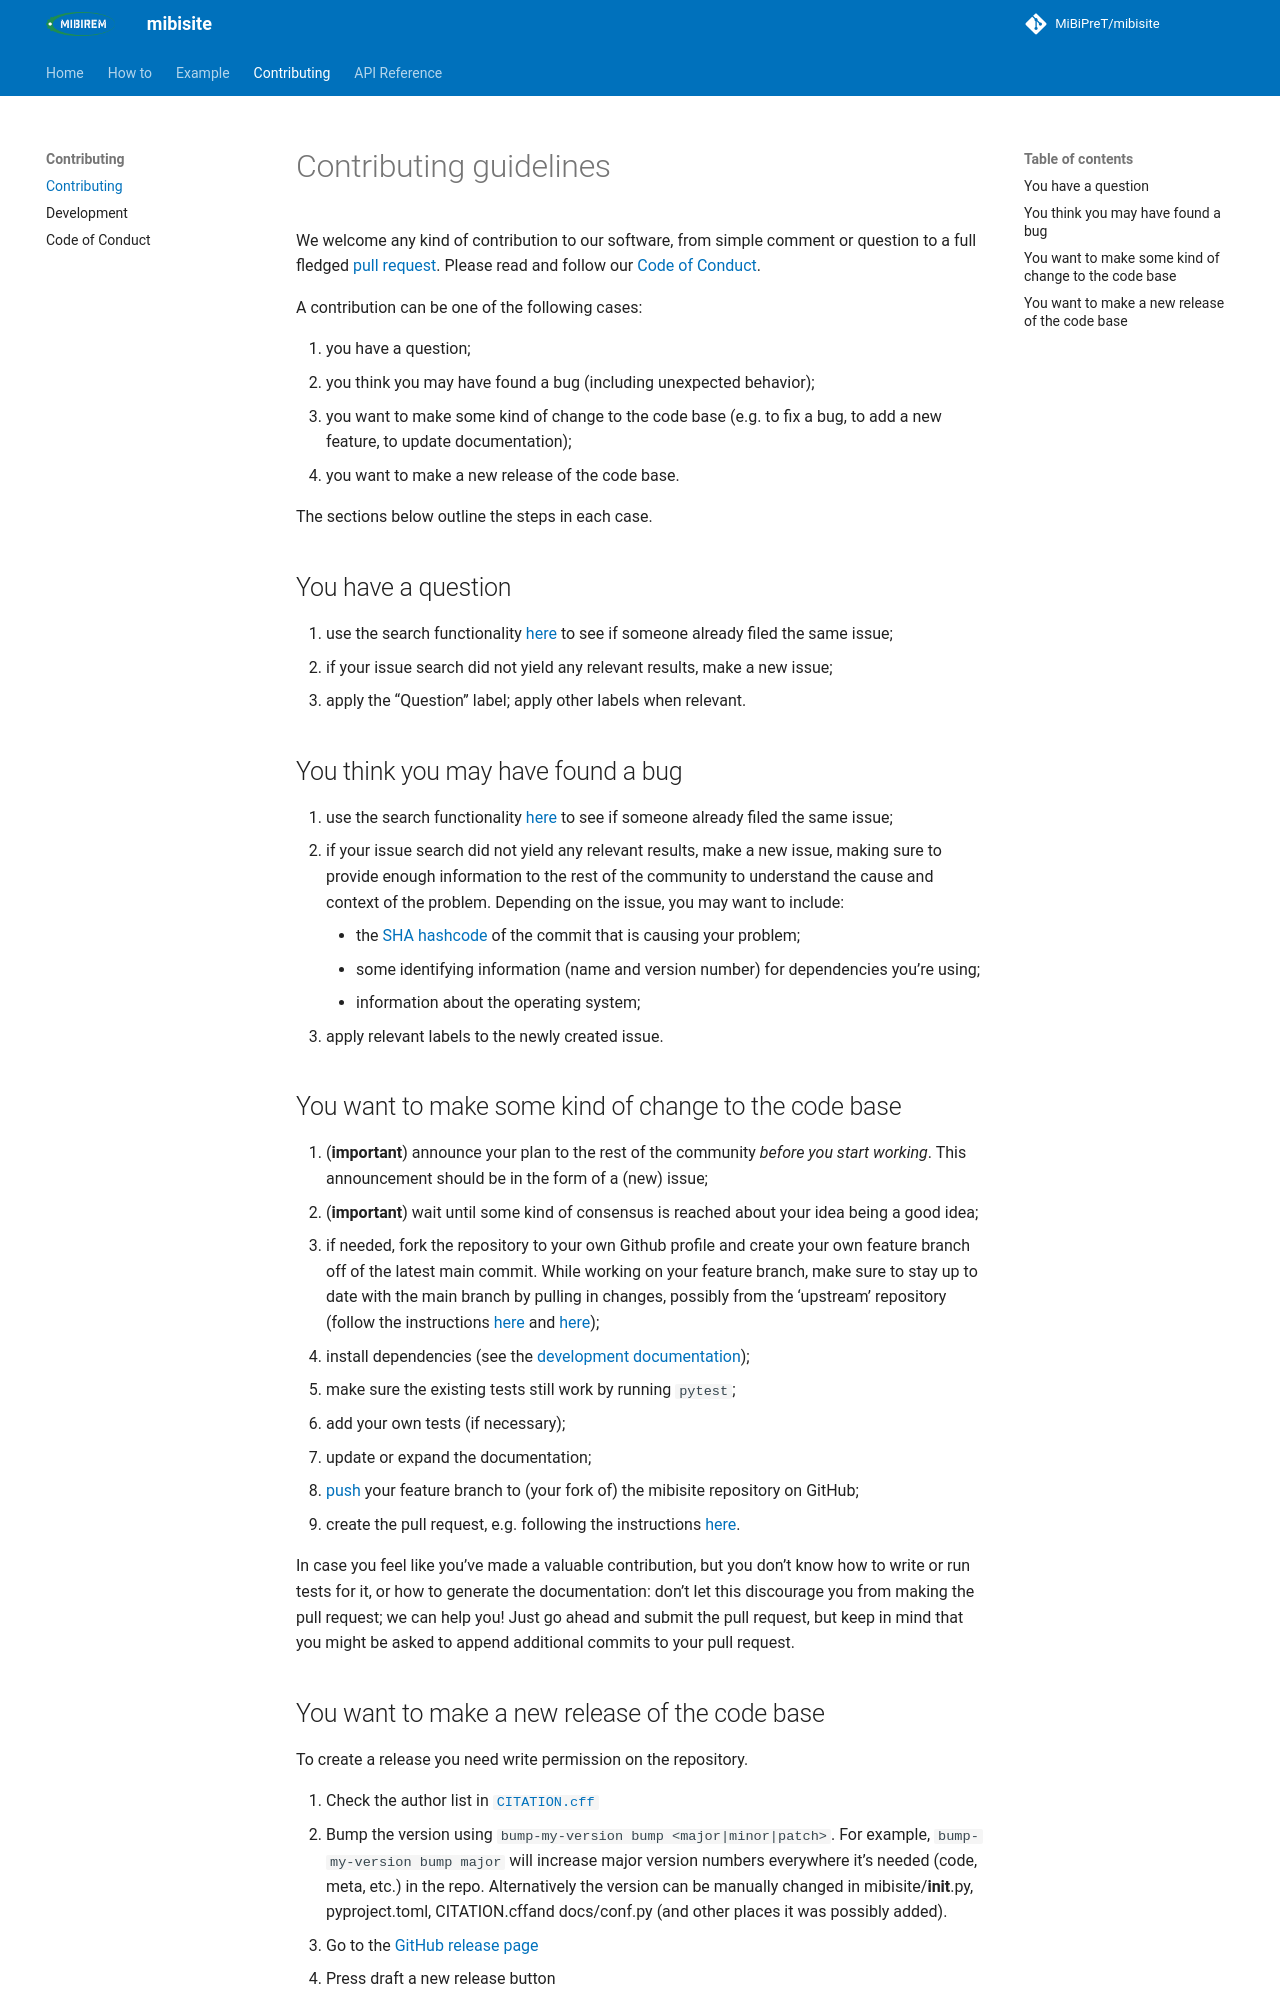

repository: MiBiPreT/mibisite · page: develop/CONTRIBUTING/index.html · generator: mkdocs

# Contributing guidelines

We welcome any kind of contribution to our software, from simple comment or question to a full fledged [pull request](https://help.github.com/articles/about-pull-requests/). Please read and follow our [Code of Conduct](CODE_OF_CONDUCT.md).

A contribution can be one of the following cases:

1. you have a question;
1. you think you may have found a bug (including unexpected behavior);
1. you want to make some kind of change to the code base (e.g. to fix a bug, to add a new feature, to update documentation);
1. you want to make a new release of the code base.

The sections below outline the steps in each case.

## You have a question

1. use the search functionality [here](https://github.com/MiBiPreT/mibisite/issues) to see if someone already filed the same issue;
2. if your issue search did not yield any relevant results, make a new issue;
3. apply the "Question" label; apply other labels when relevant.

## You think you may have found a bug

1. use the search functionality [here](https://github.com/MiBiPreT/mibisite/issues) to see if someone already filed the same issue;
1. if your issue search did not yield any relevant results, make a new issue, making sure to provide enough information to the rest of the community to understand the cause and context of the problem. Depending on the issue, you may want to include:
    - the [SHA hashcode](https://help.github.com/articles/autolinked-references-and-urls/#commit-shas) of the commit that is causing your problem;
    - some identifying information (name and version number) for dependencies you're using;
    - information about the operating system;
1. apply relevant labels to the newly created issue.

## You want to make some kind of change to the code base

1. (**important**) announce your plan to the rest of the community *before you start working*. This announcement should be in the form of a (new) issue;
1. (**important**) wait until some kind of consensus is reached about your idea being a good idea;
1. if needed, fork the repository to your own Github profile and create your own feature branch off of the latest main commit. While working on your feature branch, make sure to stay up to date with the main branch by pulling in changes, possibly from the 'upstream' repository (follow the instructions [here](https://help.github.com/articles/configuring-a-remote-for-a-fork/) and [here](https://help.github.com/articles/syncing-a-fork/));
1. install dependencies (see the [development documentation](README.dev.md#development_install));
1. make sure the existing tests still work by running ``pytest``;
1. add your own tests (if necessary);
1. update or expand the documentation;

1. [push](http://rogerdudler.github.io/git-guide/) your feature branch to (your fork of) the mibisite repository on GitHub;
1. create the pull request, e.g. following the instructions [here](https://help.github.com/articles/creating-a-pull-request/).

In case you feel like you've made a valuable contribution, but you don't know how to write or run tests for it, or how to generate the documentation: don't let this discourage you from making the pull request; we can help you! Just go ahead and submit the pull request, but keep in mind that you might be asked to append additional commits to your pull request.
